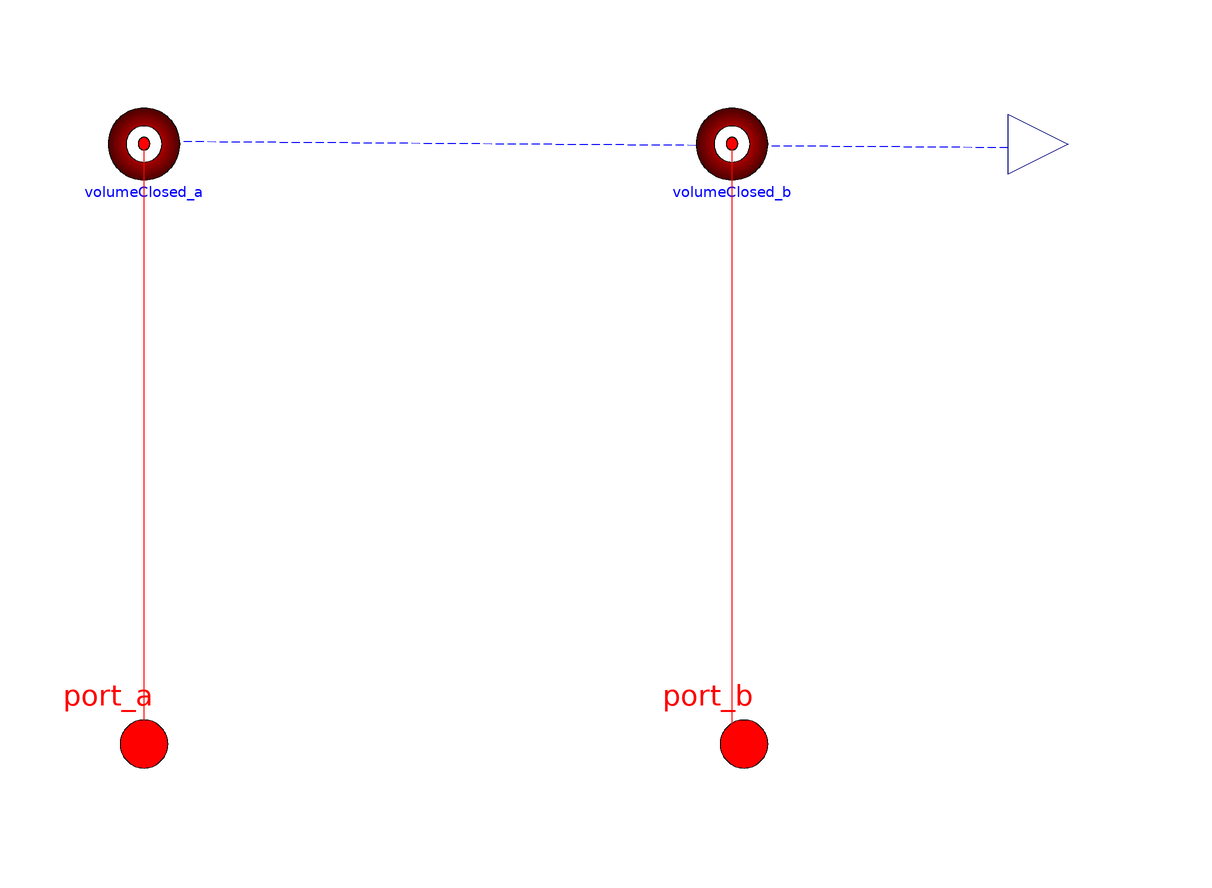

Above is the diagram view of the following Modelica model: its components placed by their Placement annotations and its connect equations drawn as lines.

model PressureSensor "Model representing a pressure sensor"
  // Inheriting from the OET
  extends Interfaces.BaseClasses.PartialFluidComponent;
  // Importing and inheriting from the MSL
  import Modelica.Units.SI;
  import Modelica.Blocks.Interfaces.RealOutput;
  // Parameters
  parameter Types.PressureTypes pressureType =  Types.PressureTypes.Absolute "Specify desired pressure measurent type";
  parameter SI.Volume V = 0 "Volume for non-ideal pressure sensor" annotation(
    Dialog(tab = "Advanced"));
  // Fluid ports
  Interfaces.FluidPort port_a annotation(
    Placement(transformation(origin = {-50, 0}, extent = {{-10, -110}, {10, -90}}), iconTransformation(origin = {-30, 0}, extent = {{-10, -110}, {10, -90}})));
  Interfaces.FluidPort port_b if pressureType == Types.PressureTypes.Relative annotation(
    Placement(transformation(origin = {50, 0}, extent = {{-10, -110}, {10, -90}}), iconTransformation(origin = {30, -2}, extent = {{-10, -110}, {10, -90}})));
  Volumes.BaseClasses.VolumeClosed volumeClosed_a(final V = V, final n_ports = 1) annotation(
    Placement(transformation(origin = {-50, 0}, extent = {{-10, -10}, {10, 10}}, rotation = 180)));
  Volumes.BaseClasses.VolumeClosed volumeClosed_b(final V = V, final n_ports = 1) if pressureType == Types.PressureTypes.Relative annotation(
    Placement(transformation(origin = {48, 0}, extent = {{-10, -10}, {10, 10}}, rotation = 180)));
  RealOutput y annotation(
    Placement(transformation(origin = {34, 0}, extent = {{60, -10}, {80, 10}}), iconTransformation(extent = {{60, -10}, {80, 10}})));
equation
// Absolute
  if pressureType == Types.PressureTypes.Absolute then
    y = port_a.p - 0;
  elseif pressureType == Types.PressureTypes.Gauge then
    y = port_a.p - system.p_ambient;
  else
    y = port_a.p - port_b.p;
  end if;
  
  connect(port_a, volumeClosed_a.port[1]) annotation(
    Line(points = {{-50, -100}, {-50, -49.625}, {-50, 0.05}, {-50, 0.05}}, color = {255, 0, 0}));
  connect(port_b, volumeClosed_b.port[1]) annotation(
    Line(points = {{50, -100}, {48, -100}, {48, 0}}, color = {255, 0, 0}));
  annotation(
    Icon(coordinateSystem(preserveAspectRatio = false, extent = {{-100, -100}, {100, 100}}), graphics = {Ellipse(fillColor = {255, 255, 255}, fillPattern = FillPattern.Solid, extent = {{-54, 54}, {54, -54}}), Line(points = {{32, 32}, {-32, -32}}), Polygon(fillPattern = FillPattern.Solid, points = {{-32, -32}, {-24, -14}, {-14, -24}, {-32, -32}}), Line(origin = {-30.3704, 4.44444}, points = {{0, -50}, {0, -100}}, color = {255, 0, 0}), Text(textColor = {0, 0, 255}, extent = {{0, 56}, {0, 82}}, textString = "%name"), Line(points = {{60, 0}, {54, 0}}, color = {0, 0, 127}), Line(origin = {30, 7.4074}, points = {{0, -52}, {0, -100}}, color = {255, 0, 0}, visible = pressureType ==  Types.PressureTypes.Relative)}),
    Diagram(graphics = {Line(origin = {-54.074, 0.370368}, points = {{148, -1}, {10, 0}}, color = {0, 0, 255}, pattern = LinePattern.Dash)}));
end PressureSensor;